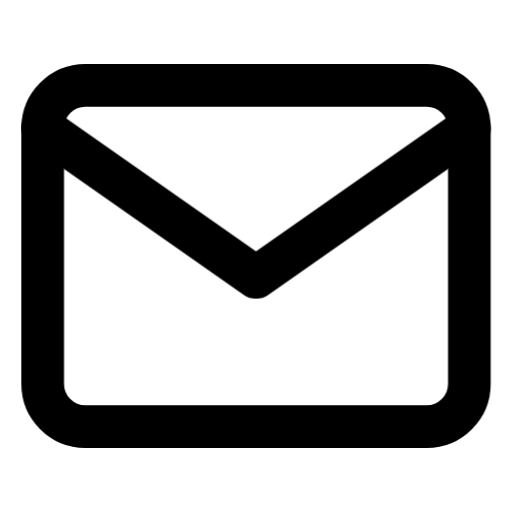
t = 0.00 s
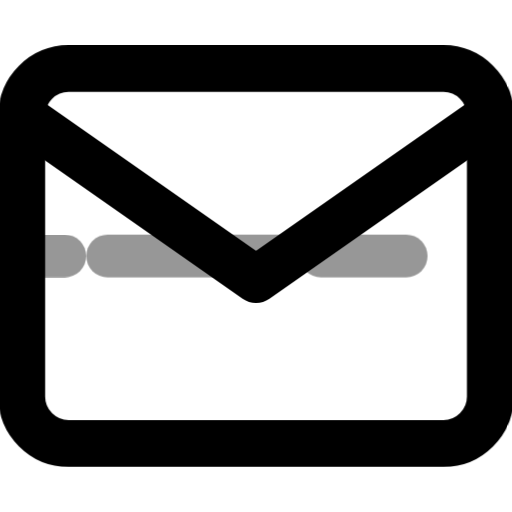
t = 0.25 s
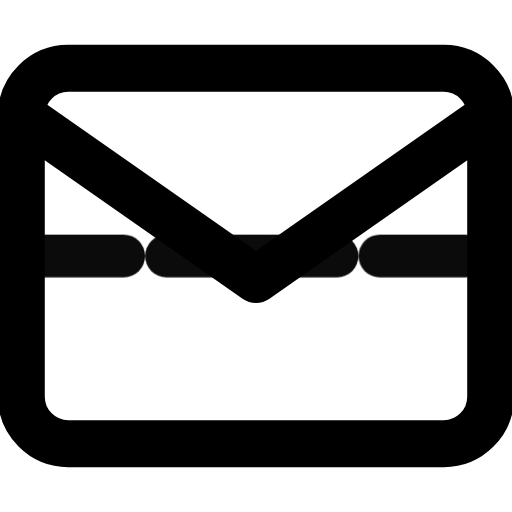
t = 0.75 s
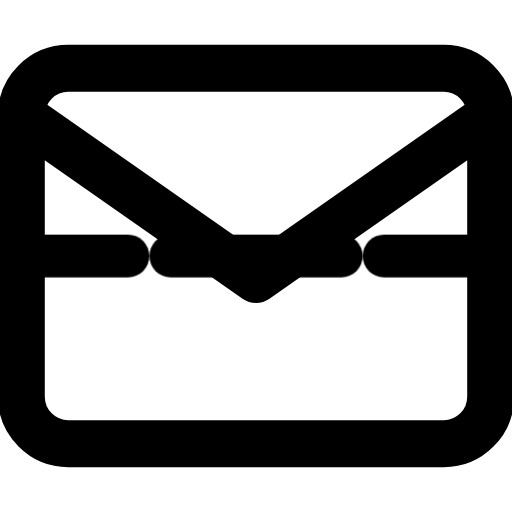
t = 1.00 s
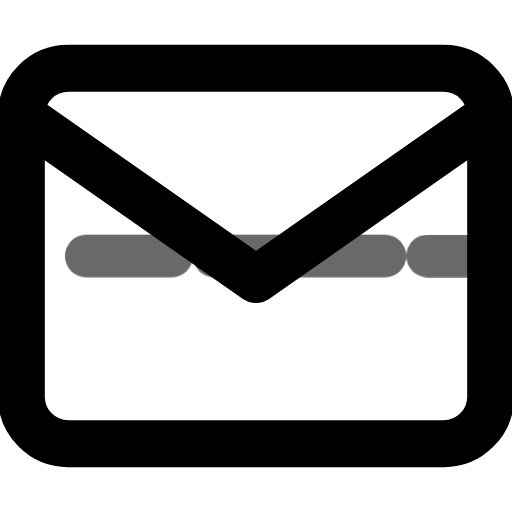
t = 1.25 s
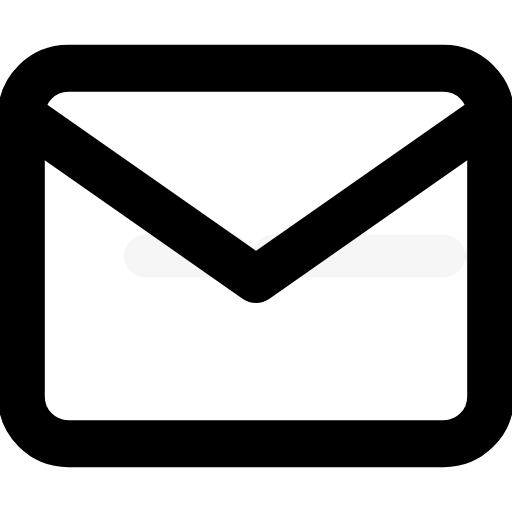
t = 1.75 s

The animated SVG that drew these frames (rendered in a browser with its animation timeline set to each time). Animation: 1 CSS @keyframes rule; one cycle of 2.00 s, repeats indefinitely.

<?xml version="1.0" encoding="UTF-8"?>
<svg xmlns="http://www.w3.org/2000/svg" viewBox="0 0 24 24" fill="none" stroke="currentColor" stroke-width="2" stroke-linecap="round" stroke-linejoin="round">
    <style>
        .channel {
            transform-origin: center;
            transition: all 0.3s ease;
        }
        svg:hover .channel {
            transform: scale(1.1);
        }
        .wave {
            opacity: 0;
            transform: translateX(-5px);
            transition: all 0.3s ease;
        }
        svg:hover .wave {
            opacity: 1;
            animation: wave 2s infinite;
        }
        @keyframes wave {
            0% { transform: translateX(-5px); opacity: 0; }
            50% { transform: translateX(0); opacity: 1; }
            100% { transform: translateX(5px); opacity: 0; }
        }
    </style>
    <path class="channel" d="M4 4h16c1.1 0 2 .9 2 2v12c0 1.1-.9 2-2 2H4c-1.1 0-2-.9-2-2V6c0-1.1.9-2 2-2z"/>
    <path class="channel" d="M22 6l-10 7L2 6"/>
    <path class="wave" d="M2 12h4"/>
    <path class="wave" d="M18 12h4"/>
    <path class="wave" d="M8 12h8"/>
</svg>
